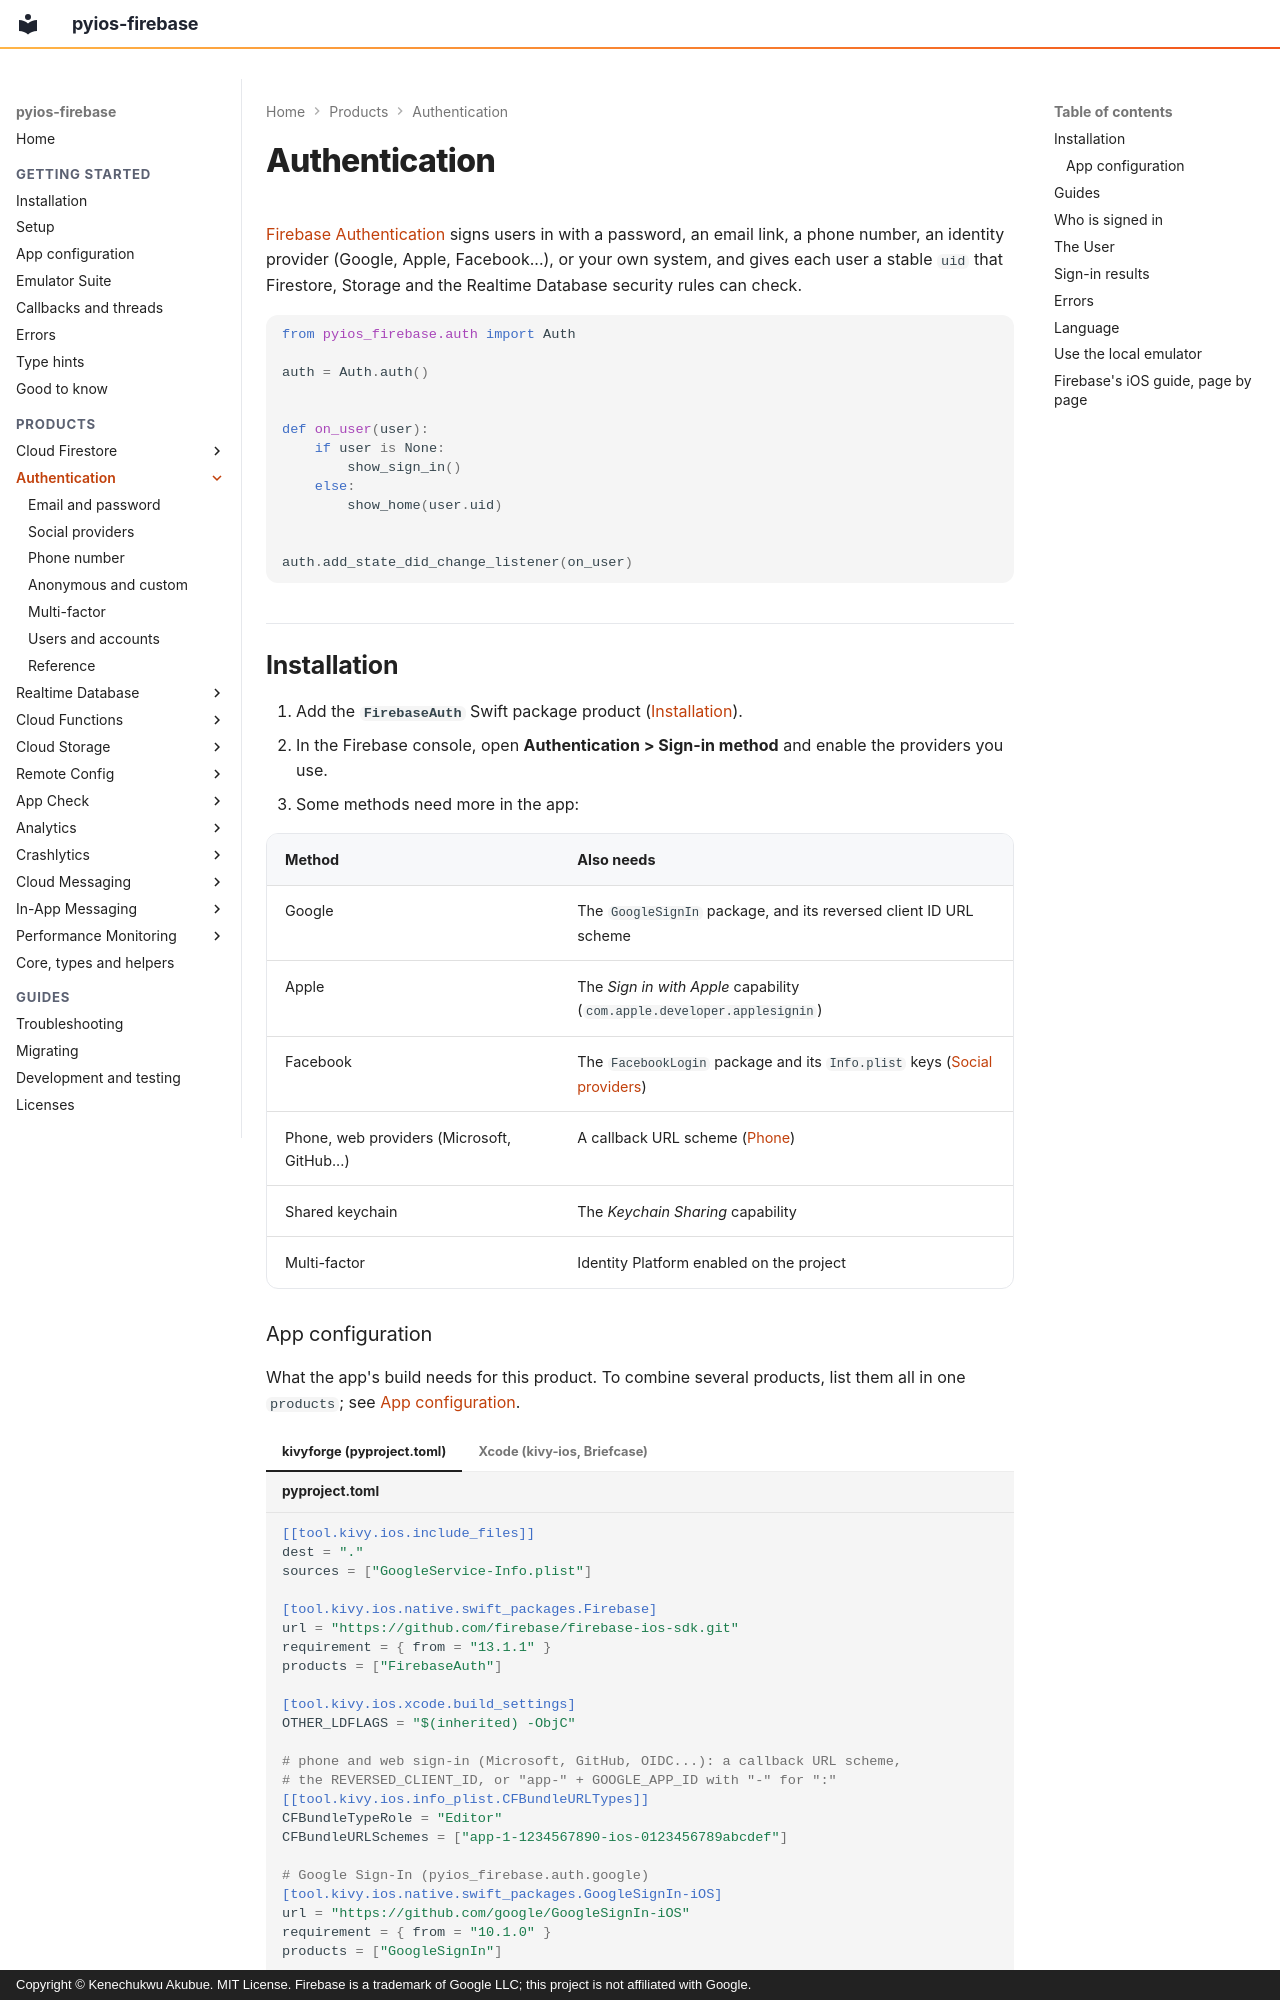

repository: PySimpleObjC/pyios-firebase · page: auth/index.html · generator: mkdocs · copyright: Copyright © Kenechukwu Akubue. MIT License. Firebase is a trademark of Google LLC; this project is not affiliated with Google.

# Authentication

[Firebase Authentication](https://firebase.google.com/docs/auth) signs users
in with a password, an email link, a phone number, an identity provider
(Google, Apple, Facebook...), or your own system, and gives each user a
stable `uid` that Firestore, Storage and the Realtime Database security rules
can check.

```python
from pyios_firebase.auth import Auth

auth = Auth.auth()


def on_user(user):
    if user is None:
        show_sign_in()
    else:
        show_home(user.uid)


auth.add_state_did_change_listener(on_user)
```

## Installation

1. Add the **`FirebaseAuth`** Swift package product
   ([Installation](../getting-started/installation.md)).
2. In the Firebase console, open **Authentication > Sign-in method** and
   enable the providers you use.
3. Some methods need more in the app:

| Method | Also needs |
|---|---|
| Google | The `GoogleSignIn` package, and its reversed client ID URL scheme |
| Apple | The *Sign in with Apple* capability (`com.apple.developer.applesignin`) |
| Facebook | The `FacebookLogin` package and its `Info.plist` keys ([Social providers](social.md#facebook)) |
| Phone, web providers (Microsoft, GitHub...) | A callback URL scheme ([Phone](phone.md#before-you-start)) |
| Shared keychain | The *Keychain Sharing* capability |
| Multi-factor | Identity Platform enabled on the project |
